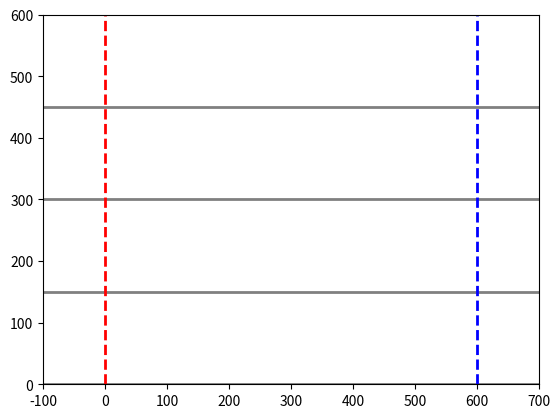

Source code (Python):
import matplotlib.pyplot as plt
import matplotlib.patches as patches
import numpy as np
from matplotlib.animation import FuncAnimation
import random
import time

# Define conveyor and box parameters
conveyor_width = 200  # Width of conveyor in pixels
conveyor_height = 600  # Height of conveyor in pixels
exit_position = 600  # Position where boxes exit the conveyor
lanes_y = [0, 150, 300, 450]  # Y-positions for each lane
gap = 40  # Required gap between tail of one box and head of the next box in pixels


# Box class representing each parcel
class Box:
    last_box_id = 0
    def __init__(self, ax, lane_y, conveyor_id, initial_x, priority):
        Box.last_box_id = Box.last_box_id + 1
        self.ax = ax
        self.lane_y = lane_y + 60
        self.conveyor_id = conveyor_id
        self.priority = priority
        self.x_pos = initial_x
        self.left_edge = 0
        self.right_edge = 0
        self.width = 30 #random.randint(30, 50)
        self.height = 30 #random.randint(30, 50) 
        self.rotation_angle = 0 #np.radians(random.uniform(0, 0))
        self.speed = 2
        self.box_id = Box.last_box_id
        
        self.create_box()

    def __repr__(self):
        return (f"Box_id= {self.box_id} X_pos={self.x_pos}, Priority={self.priority}")

    def create_box(self):
    # Calculate the rotated corners of the box
        self.corners = np.array([
            [-self.width / 2, -self.height / 2],
            [self.width / 2, -self.height / 2],
            [self.width / 2, self.height / 2],
            [-self.width / 2, self.height / 2]
        ])
        #print(self.corners)
        rotation_matrix = np.array([
            [np.cos(self.rotation_angle), -np.sin(self.rotation_angle)],
            [np.sin(self.rotation_angle), np.cos(self.rotation_angle)]
        ])
        #print(rotation_matrix)
        centered_y = (self.lane_y - 20) - self.height / 2
        rotated_corners = self.corners.dot(rotation_matrix) + [self.x_pos, self.lane_y]
        #print(rotated_corners)
        self.rect = patches.Polygon(rotated_corners, closed=True, edgecolor="black", facecolor="lightgrey")
        self.text = ax.text(self.x_pos + self.width / 4, centered_y + self.height / 4, str(self.priority),
                        ha='center', va='center', fontsize=8, color='black')
        self.ax.add_patch(self.rect)

        # Marking left and right edges as points
        self.left_edge_marker, = self.ax.plot([], [], 'bo', label="Left Edge")
        self.right_edge_marker, = self.ax.plot([], [], 'ro', label="Right Edge")
        self.update_edge_markers()

    def move(self):
        self.x_pos += self.speed
        translation = np.array([self.x_pos, self.lane_y]) - np.array([self.rect.xy[0, 0], self.rect.xy[0, 1]])
        self.rect.xy += translation
        self.text.set_x(self.x_pos + self.width / 4)
        self.update_edge_markers()

    def get_right_edge(self):
        self.right_edge = np.max(self.rect.xy[:, 0])
        return self.right_edge

    def get_left_edge(self):
        self.left_edge = np.min(self.rect.xy[:, 0])
        return self.left_edge

    def update_edge_markers(self):
        left_edge_x = self.get_left_edge()
        right_edge_x = self.get_right_edge()
        self.left_edge_marker.set_data([left_edge_x], [self.lane_y])
        self.right_edge_marker.set_data([right_edge_x], [self.lane_y])

    def remove(self):
        self.rect.remove()
        self.text.remove()
        self.left_edge_marker.remove()
        self.right_edge_marker.remove()

# Conveyor class to manage a single box on a single lane
class Conveyor:
    def __init__(self, ax, lane_y, conveyor_id, interface):
        self.ax = ax
        self.lane_y = lane_y
        self.conveyor_id = conveyor_id
        self.interface = interface  # Interface to interact with other conveyors
        self.boxes = []  # List of boxes on the conveyor
        self.speed = 2


    def __repr__(self):
        return f"Conveyor {self.conveyor_id} with {len(self.boxes)} boxes."


    def update_position(self):
        for box in self.boxes[:]:  # Iterate over a copy of the list to allow removal
            if self.interface.assign_counter < 2:
                if box.get_left_edge() > 0 and box.priority == 0:
                    # Assign priorities if the box hasn't been prioritized yet
                    self.interface.register_box(box)
                    self.interface.assign_priorities()
                    self.interface.assign_counter += 1

            if box.get_left_edge() < exit_position:
                # Handle box movement
                next_box = self.interface.get_next_priority_box(box.priority)
                if next_box:
                    distance_to_next_box = next_box.get_left_edge() - box.get_right_edge()
                    box.speed = 1 if distance_to_next_box < gap else 2
                    if distance_to_next_box == gap:
                        self.interface.assign_counter = 0
                elif box.priority == 0:
                    box.speed = 1
                else:
                    box.speed = 2

                box.move()

            elif box.get_left_edge() >= exit_position:
                # Remove box if it reaches the exit
                print(f"Box {box} exited at {box.get_left_edge()}")
                box.remove()
                self.interface.unregister_box(box)
                self.boxes.remove(box)  # Remove the box from the conveyor's list



# Conveyor interface to manage interactions between conveyors
class ConveyorInterface:
    def __init__(self):
        self.boxes = []
        self.conveyors = {}
        self.distances = [0, 0, 0, 0]
        self.priority = None
        self.total_boxes_generated = 0  # Counter for total generated boxes
        self.box_limit = 10  # Maximum number of boxes allowed
        self.first_prior = 0
        self.second_prior = 0
        self.assign_counter = 0
        self.gap_gen = False

    def __repr__(self) -> str:
        return f"Conveyors: {self.conveyors}"

    def register_conveyor(self, conveyor):
        self.conveyors[conveyor.conveyor_id] = conveyor

    def register_box(self, box):
        #if box not in self.boxes and self.total_boxes_generated < self.box_limit:
        if box not in self.boxes:  # Check box limit
            self.boxes.append(box)
            #self.total_boxes_generated += 1  # Increment the counter

    def unregister_box(self, box):
        if box in self.boxes:
            self.boxes.remove(box)

    def interface_boxes(self):
        return self.boxes

    def get_next_priority_box(self, current_priority):
        # Get the next lower-priority box
        lower_priority_boxes = [box for box in self.boxes if box.priority < current_priority]
        if lower_priority_boxes:
            prior = max(lower_priority_boxes, key=lambda b: b.priority)
            return prior
        return None

    def assign_priorities(self):
        # Dynamically adjust the size of the distances list to match the number of boxes
        self.distances = [0] * len(self.boxes)

        # Calculate distances for each box
        for index, box in enumerate(self.boxes):
            dist = exit_position - box.get_right_edge()  # Distance to the exit
            self.distances[index] = dist

        # Sort boxes by distance to the exit in ascending order
        sorted_indices = sorted(range(len(self.distances)), key=lambda x: self.distances[x])

        # Assign priorities based on sorted indices
        for rank, index in enumerate(sorted_indices, start=1):
            self.boxes[index].priority = rank
            self.boxes[index].text.set_text(str(rank))  # Update displayed priority



# Updated box_generator function to append boxes to a list in each conveyor
def box_generator(interface):
    if interface.total_boxes_generated >= interface.box_limit:
        return  # Stop generating boxes if the limit is reached

    for conveyor in conveyors:
        if not conveyor.boxes:  # If the conveyor has no boxes
            # Create a box and append it to the conveyor's box list
            initial_x = random.randint(-100, 0)
            new_box = Box(conveyor.ax, conveyor.lane_y, conveyor.conveyor_id + 1, initial_x, 0)
            conveyor.boxes.append(new_box)
            interface.total_boxes_generated += 1
            #interface.register_box(new_box)
            break
        else:
            # Check if there's space for a new box at the start of the conveyor
            last_box = conveyor.boxes[-1]  # Get the last box on the conveyor
            if last_box.get_left_edge() > 0:  # Space available
                initial_x = random.randint(-100, 0)
                if abs(initial_x - last_box.get_left_edge()) > gap:  # Ensure no overlap
                    new_box = Box(conveyor.ax, conveyor.lane_y, conveyor.conveyor_id + 1, initial_x, 0)
                    conveyor.boxes.append(new_box)
                    interface.total_boxes_generated += 1
                    #interface.register_box(new_box)
                    break


# ------------------------------------------------------------------------------------------------

# Initialize plot
fig, ax = plt.subplots()
ax.set_xlim(-100, conveyor_height + 100)
ax.set_ylim(0, conveyor_height)
ax.axis('on')

# Draw conveyor lane borders
for lane_y in lanes_y:
    ax.plot([-100, conveyor_height + 100], [lane_y, lane_y], color='gray', linestyle='-', linewidth=2)

# Add vertical lines at x = 0 and x = 600
ax.axvline(x=0, color='red', linestyle='--', linewidth=2, label="Start Line")
ax.axvline(x=600, color='blue', linestyle='--', linewidth=2, label="Exit Line")

# Create ConveyorInterface and Conveyor objects and then we will be changing its propertiesl later
interface = ConveyorInterface()
conveyors = []
for idx, lane_y in enumerate(lanes_y):
    conveyor = Conveyor(ax, lane_y, idx, interface)
    conveyors.append(conveyor)
    interface.register_conveyor(conveyor)

# Update function for animation
def update(frame):
    # Generate boxes if needed
    box_generator(interface)

    # Update positions for all conveyors
    for conveyor in conveyors:
        conveyor.update_position()


#print(interface)
#print(len(conveyors))

# Animation
ani = FuncAnimation(fig, update, frames=np.arange(0, 100), interval=50)
plt.show()